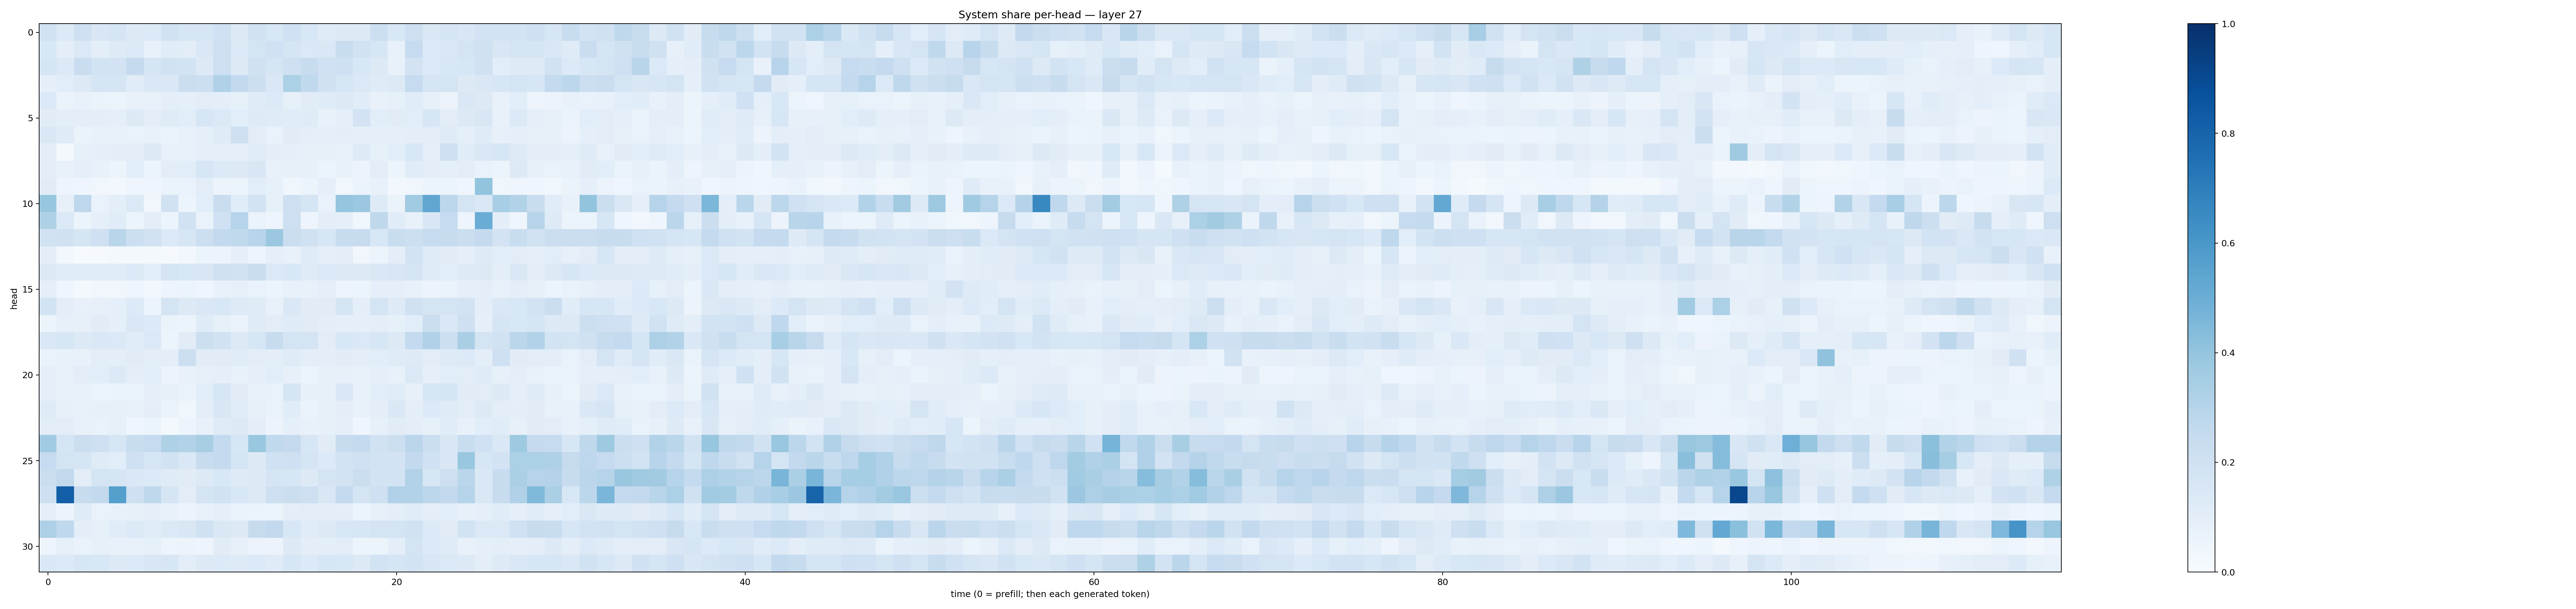

The table this chart was drawn from, first rows:
0.19303024, 0.1335759, 0.20509791, 0.14885719, 0.17061727, 0.1303393, 0.1346558, 0.19284531, 0.16003963, 0.16209318, 0.2015452, 0.132358, 0.19073401, 0.15398118, 0.20049822, 0.15383334, 0.119679, 0.1292789, 0.12860438, 0.21873882, 0.15377785, 0.21290575, 0.14740473, 0.16700931
0.1558, 0.09649, 0.1376, 0.09587, 0.122, 0.1399, 0.07592, 0.1141, 0.1019, 0.1469, 0.2139, 0.133, 0.1775, 0.2016, 0.1707, 0.1372, 0.1441, 0.2305, 0.1901, 0.1569, 0.07195, 0.2483, 0.1406, 0.1464
0.1709, 0.136, 0.2278, 0.1851, 0.1831, 0.2529, 0.1688, 0.1892, 0.1854, 0.1297, 0.2146, 0.1314, 0.1964, 0.1673, 0.2044, 0.2368, 0.1997, 0.207, 0.1552, 0.1318, 0.07134, 0.1829, 0.1346, 0.1548
0.09322, 0.1085, 0.1264, 0.1711, 0.1711, 0.1135, 0.1416, 0.141, 0.2196, 0.2169, 0.3173, 0.2602, 0.2171, 0.1412, 0.3301, 0.2629, 0.1957, 0.1598, 0.1385, 0.1172, 0.132, 0.2479, 0.1695, 0.1781
0.1383, 0.06628, 0.07285, 0.06408, 0.05193, 0.07668, 0.07735, 0.09763, 0.09036, 0.1023, 0.09934, 0.08405, 0.1199, 0.1363, 0.08559, 0.1102, 0.1187, 0.127, 0.1137, 0.0723, 0.08384, 0.1154, 0.08197, 0.0571
0.113, 0.1001, 0.09899, 0.1015, 0.08757, 0.1271, 0.09824, 0.1186, 0.1056, 0.161, 0.1401, 0.106, 0.1221, 0.1196, 0.1164, 0.121, 0.07649, 0.08698, 0.1835, 0.1057, 0.1098, 0.1093, 0.1585, 0.1053
0.1465, 0.1194, 0.06399, 0.0717, 0.07253, 0.06853, 0.07589, 0.06465, 0.07801, 0.09102, 0.1194, 0.2061, 0.1048, 0.06834, 0.1098, 0.0963, 0.08756, 0.09758, 0.09177, 0.08657, 0.08626, 0.09989, 0.1032, 0.1201
0.1031, 0.01887, 0.08208, 0.08717, 0.1015, 0.1026, 0.1326, 0.07231, 0.07484, 0.09361, 0.08596, 0.08866, 0.1162, 0.09797, 0.08729, 0.0783, 0.07992, 0.0763, 0.1229, 0.08352, 0.1092, 0.1562, 0.09278, 0.2033
0.09882, 0.07355, 0.09105, 0.0705, 0.06207, 0.1074, 0.0605, 0.1017, 0.108, 0.1595, 0.1361, 0.1295, 0.149, 0.07508, 0.08188, 0.08256, 0.06228, 0.07703, 0.05753, 0.1021, 0.05224, 0.1161, 0.1039, 0.08675
0.1116, 0.0475, 0.04599, 0.0316, 0.03095, 0.04009, 0.04088, 0.06502, 0.06875, 0.1027, 0.05806, 0.05195, 0.1059, 0.08319, 0.03585, 0.06222, 0.09055, 0.0322, 0.06298, 0.07767, 0.02861, 0.03641, 0.05406, 0.05955
0.3934, 0.07983, 0.276, 0.06756, 0.09442, 0.137, 0.03173, 0.1907, 0.05301, 0.1062, 0.2279, 0.1149, 0.1851, 0.08436, 0.2139, 0.1687, 0.06821, 0.3959, 0.38, 0.1238, 0.06559, 0.3659, 0.5314, 0.2784
0.3206, 0.1399, 0.05375, 0.09121, 0.1166, 0.05306, 0.1042, 0.05106, 0.1877, 0.06743, 0.2006, 0.3016, 0.06477, 0.04955, 0.2144, 0.05013, 0.09633, 0.08705, 0.03621, 0.2706, 0.115, 0.07358, 0.1486, 0.2492
0.1918, 0.1974, 0.1676, 0.209, 0.2904, 0.218, 0.1951, 0.1359, 0.1585, 0.2185, 0.2589, 0.2636, 0.2967, 0.3792, 0.2245, 0.1983, 0.1593, 0.2364, 0.2451, 0.1535, 0.2319, 0.2167, 0.2492, 0.2442
0.0991, 0.02922, 0.007653, 0.007908, 0.0169, 0.02307, 0.01793, 0.01117, 0.02642, 0.05377, 0.0563, 0.091, 0.05061, 0.08752, 0.07057, 0.1174, 0.08814, 0.1026, 0.03291, 0.06029, 0.09698, 0.1846, 0.1176, 0.1107
0.1327, 0.1156, 0.1153, 0.1169, 0.1157, 0.1337, 0.1059, 0.1702, 0.1529, 0.1498, 0.1982, 0.189, 0.227, 0.1369, 0.1561, 0.1195, 0.1396, 0.1323, 0.1298, 0.1481, 0.1503, 0.1684, 0.1209, 0.1076
0.09104, 0.04582, 0.02292, 0.0324, 0.0321, 0.04566, 0.02856, 0.04984, 0.05197, 0.04492, 0.07393, 0.08077, 0.06833, 0.05987, 0.07292, 0.07645, 0.08721, 0.04864, 0.05371, 0.09127, 0.08871, 0.07774, 0.05716, 0.06505
0.184, 0.09436, 0.07057, 0.08118, 0.08672, 0.1356, 0.05954, 0.1781, 0.1317, 0.1475, 0.154, 0.1246, 0.1178, 0.07614, 0.141, 0.1125, 0.1119, 0.1658, 0.09546, 0.1794, 0.1247, 0.1959, 0.1744, 0.1753
0.05311, 0.08428, 0.07957, 0.1118, 0.09205, 0.1444, 0.1351, 0.06556, 0.06216, 0.1185, 0.08213, 0.06526, 0.118, 0.1026, 0.1206, 0.1124, 0.09967, 0.08836, 0.08646, 0.09396, 0.08468, 0.107, 0.2208, 0.1451
0.1484, 0.1605, 0.1327, 0.1433, 0.1399, 0.1158, 0.1406, 0.0509, 0.1104, 0.2154, 0.1944, 0.1291, 0.1576, 0.2374, 0.1724, 0.1783, 0.1038, 0.1541, 0.1397, 0.1568, 0.1251, 0.2551, 0.3171, 0.2181
0.0691, 0.07034, 0.07759, 0.1026, 0.09396, 0.1104, 0.1009, 0.09553, 0.2163, 0.1115, 0.1117, 0.1134, 0.1051, 0.1004, 0.1194, 0.09953, 0.0973, 0.1098, 0.09741, 0.1068, 0.1176, 0.1248, 0.105, 0.1233
0.08654, 0.07344, 0.1033, 0.1078, 0.1337, 0.09573, 0.1078, 0.05653, 0.07325, 0.08329, 0.08885, 0.07303, 0.08784, 0.109, 0.08031, 0.05323, 0.0852, 0.0829, 0.07246, 0.08725, 0.07142, 0.1396, 0.08911, 0.1057
0.09145, 0.07717, 0.07753, 0.06123, 0.06607, 0.06966, 0.08822, 0.07896, 0.06989, 0.1072, 0.16, 0.1113, 0.07366, 0.068, 0.1671, 0.08159, 0.0798, 0.1475, 0.07058, 0.1078, 0.1158, 0.08175, 0.1576, 0.169
0.1183, 0.08459, 0.077, 0.0783, 0.0801, 0.07168, 0.09722, 0.06425, 0.03772, 0.1023, 0.1501, 0.1152, 0.0814, 0.06884, 0.1141, 0.06389, 0.08349, 0.09614, 0.07725, 0.1015, 0.1444, 0.09945, 0.1336, 0.1201
0.1034, 0.1045, 0.07192, 0.06738, 0.07941, 0.04511, 0.06191, 0.01668, 0.05027, 0.07174, 0.1182, 0.1283, 0.0957, 0.05657, 0.09298, 0.07445, 0.0828, 0.08965, 0.04604, 0.08306, 0.11, 0.09794, 0.08566, 0.1141
0.3653, 0.1663, 0.2207, 0.2052, 0.1599, 0.2327, 0.2482, 0.3231, 0.3141, 0.3423, 0.2578, 0.1579, 0.3854, 0.2638, 0.2512, 0.1605, 0.1114, 0.2361, 0.2563, 0.1902, 0.2167, 0.2824, 0.2214, 0.1488
0.2475, 0.1747, 0.1719, 0.1173, 0.1079, 0.2037, 0.1639, 0.1903, 0.1449, 0.2398, 0.2546, 0.1703, 0.1327, 0.2021, 0.2085, 0.1717, 0.1353, 0.1813, 0.2007, 0.184, 0.183, 0.2615, 0.2007, 0.1505
0.2246, 0.2606, 0.1027, 0.1744, 0.1681, 0.1436, 0.1329, 0.1174, 0.1114, 0.128, 0.1538, 0.1226, 0.1253, 0.1663, 0.1629, 0.1264, 0.1723, 0.1827, 0.2234, 0.184, 0.185, 0.3094, 0.1579, 0.2121
0.2105, 0.8203, 0.2372, 0.2595, 0.5632, 0.2035, 0.2708, 0.1642, 0.1023, 0.178, 0.1933, 0.155, 0.1263, 0.2142, 0.2197, 0.2144, 0.1501, 0.2562, 0.1764, 0.2059, 0.3185, 0.3107, 0.2779, 0.26
0.08881, 0.05511, 0.12, 0.06917, 0.07033, 0.07987, 0.08995, 0.0754, 0.05779, 0.07632, 0.08976, 0.0695, 0.06335, 0.06034, 0.09573, 0.1047, 0.09802, 0.09743, 0.05862, 0.08445, 0.09908, 0.1152, 0.0987, 0.1057
0.327, 0.2693, 0.09944, 0.08269, 0.1168, 0.1338, 0.1139, 0.1399, 0.1509, 0.1962, 0.1439, 0.1273, 0.2448, 0.259, 0.1526, 0.1138, 0.1279, 0.1543, 0.164, 0.1752, 0.1757, 0.1919, 0.1359, 0.1096
0.05064, 0.08393, 0.06827, 0.08509, 0.07143, 0.07063, 0.08385, 0.04838, 0.05509, 0.04782, 0.112, 0.08158, 0.05538, 0.05692, 0.1279, 0.09759, 0.09622, 0.1053, 0.0611, 0.0623, 0.09925, 0.1744, 0.133, 0.1172
0.147, 0.1367, 0.1624, 0.1533, 0.1309, 0.1364, 0.1498, 0.1627, 0.1032, 0.1317, 0.1358, 0.1246, 0.1347, 0.1182, 0.1567, 0.1359, 0.1636, 0.1551, 0.1311, 0.1851, 0.1705, 0.1864, 0.1495, 0.1378
